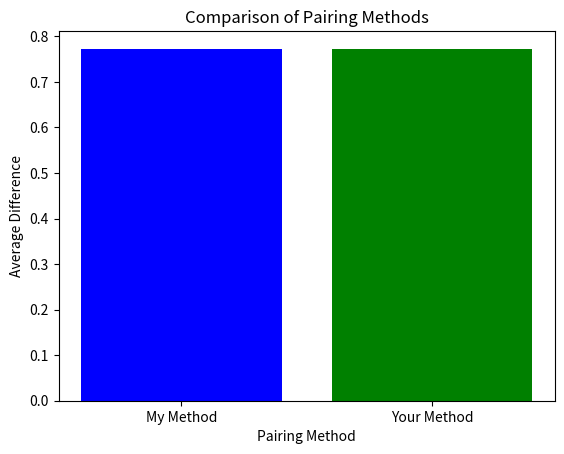

Write Python code to recreate this figure.
import numpy as np
import time
import matplotlib.pyplot as plt

def generate_channel_gains(n):
    """Generate Rayleigh fading channel gains."""
    return np.sort(np.random.rayleigh(scale=1.0, size=n))

def centroid_based_pairing(h):
    """My method: Pair users around the median (centroid)."""
    n = len(h)
    pairs = [(h[i], h[n - i - 1]) for i in range(n // 2)]
    return pairs

def max_difference_pairing(h):
    """Your method: Pair users with maximum difference."""
    n = len(h)
    pairs = [(h[i], h[i + (n // 2)]) for i in range(n // 2)]
    return pairs

def evaluate_pairing(pairs):
    """Compute average difference and standard deviation of pairwise gains."""
    differences = [abs(u1 - u2) for u1, u2 in pairs]
    return np.mean(differences), np.std(differences)

# Number of users
n = 10

# Generate random channel gains
h = generate_channel_gains(n)

# Measure execution time and apply both methods
start = time.time()
my_pairs = centroid_based_pairing(h)
my_time = time.time() - start

start = time.time()
your_pairs = max_difference_pairing(h)
your_time = time.time() - start

# Evaluate both methods
my_avg_diff, my_std = evaluate_pairing(my_pairs)
your_avg_diff, your_std = evaluate_pairing(your_pairs)

# Print comparison
print("Method\t\tAvg Difference\tStd Dev\tExecution Time")
print(f"My Method\t{my_avg_diff:.4f}\t{my_std:.4f}\t{my_time:.6f} sec")
print(f"Your Method\t{your_avg_diff:.4f}\t{your_std:.4f}\t{your_time:.6f} sec")

# Visualization
x_labels = ['My Method', 'Your Method']
values = [my_avg_diff, your_avg_diff]
plt.bar(x_labels, values, color=['blue', 'green'])
plt.xlabel("Pairing Method")
plt.ylabel("Average Difference")
plt.title("Comparison of Pairing Methods")
plt.show()
